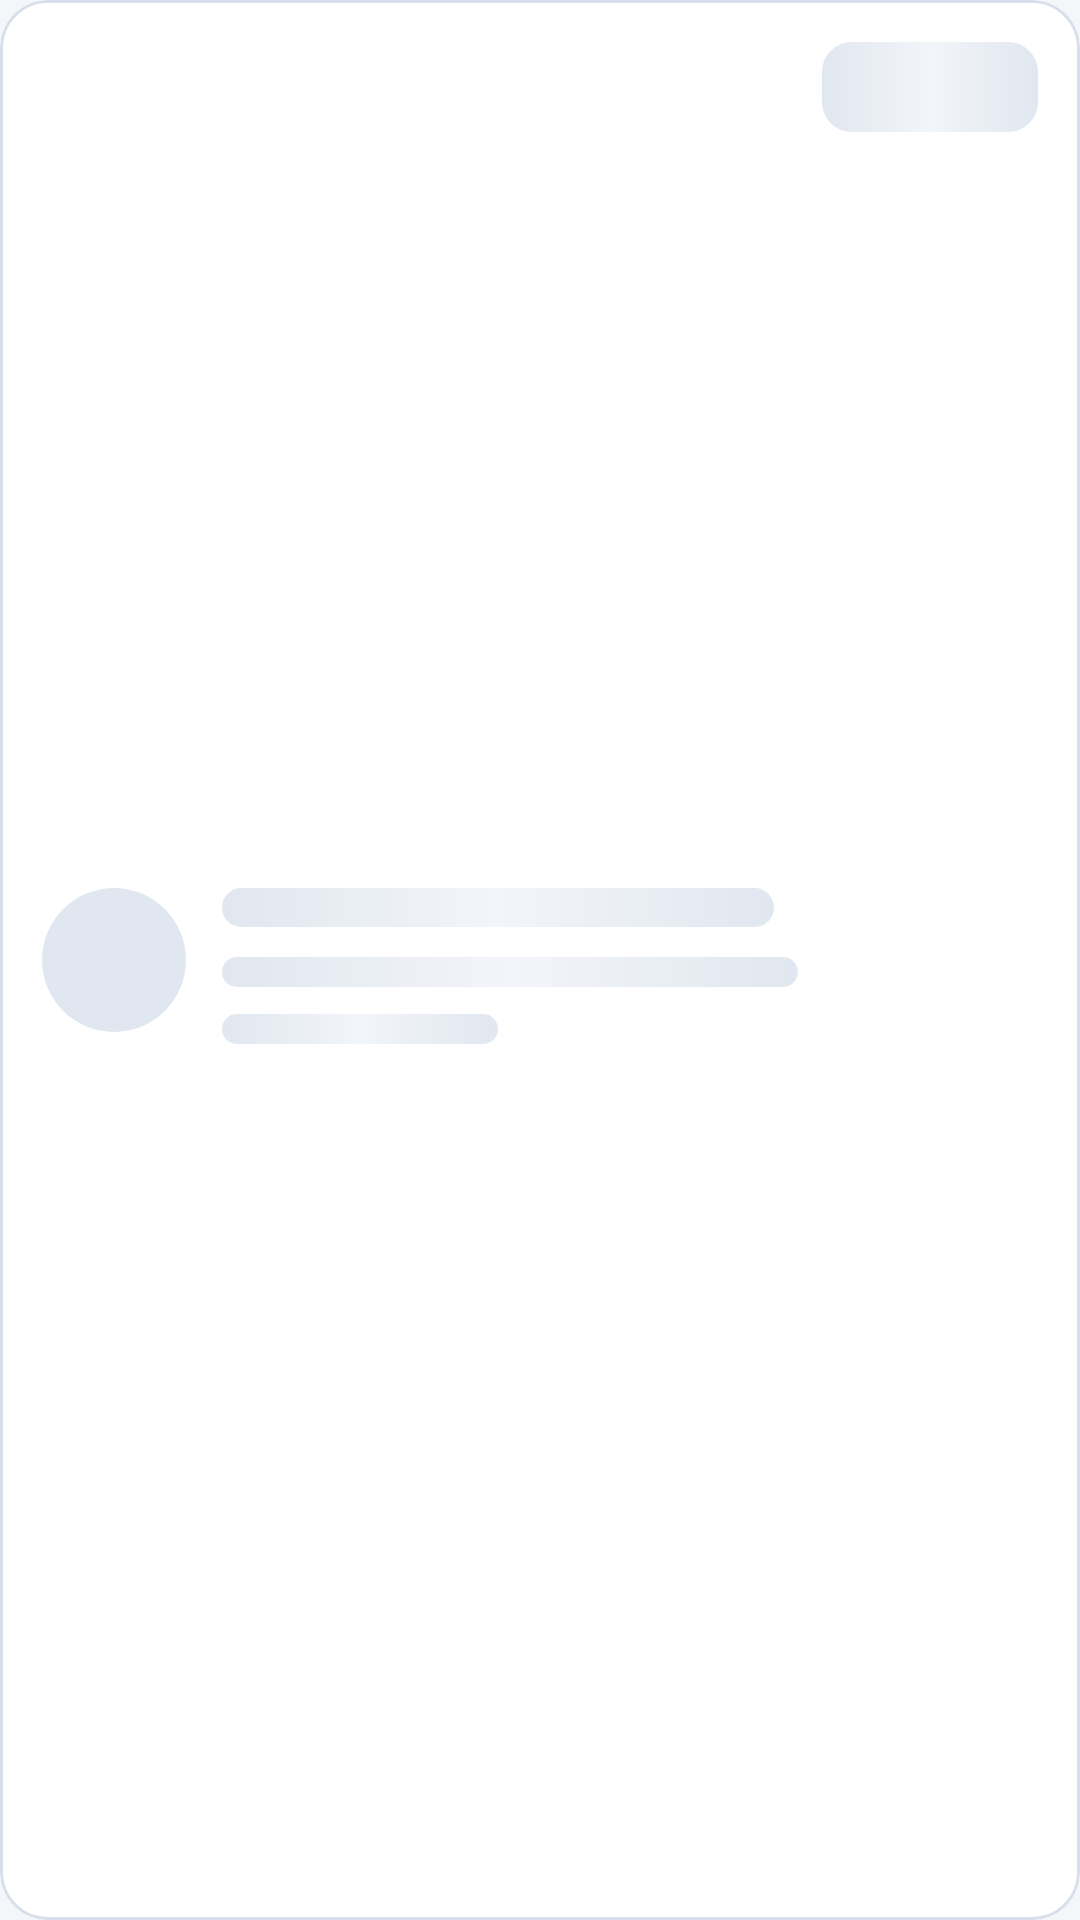

Write the Android layout XML for this screen, with the resource values it uses.
<!-- AndroidManifest.xml: application theme Theme.DicodePing -->
<!-- res/layout/view_server_skeleton.xml -->
<?xml version="1.0" encoding="utf-8"?>
<com.google.android.material.card.MaterialCardView xmlns:android="http://schemas.android.com/apk/res/android"
    xmlns:app="http://schemas.android.com/apk/res-auto"
    style="@style/Widget.DicodePing.ServerCard"
    android:layout_width="match_parent"
    android:layout_height="116dp"
    android:importantForAccessibility="no">

    <androidx.constraintlayout.widget.ConstraintLayout
        android:layout_width="match_parent"
        android:layout_height="match_parent"
        android:padding="14dp">

        <View
            android:id="@+id/skeletonFlag"
            android:layout_width="48dp"
            android:layout_height="48dp"
            android:background="@drawable/skeleton_round"
            app:layout_constraintBottom_toBottomOf="parent"
            app:layout_constraintStart_toStartOf="parent"
            app:layout_constraintTop_toTopOf="parent" />

        <View
            android:id="@+id/skeletonPing"
            android:layout_width="72dp"
            android:layout_height="30dp"
            android:background="@drawable/skeleton"
            app:layout_constraintEnd_toEndOf="parent"
            app:layout_constraintTop_toTopOf="parent" />

        <View
            android:id="@+id/skeletonTitle"
            android:layout_width="0dp"
            android:layout_height="13dp"
            android:layout_marginStart="12dp"
            android:layout_marginEnd="16dp"
            android:background="@drawable/skeleton"
            app:layout_constraintEnd_toStartOf="@id/skeletonPing"
            app:layout_constraintStart_toEndOf="@id/skeletonFlag"
            app:layout_constraintTop_toTopOf="@id/skeletonFlag" />

        <View
            android:id="@+id/skeletonLocation"
            android:layout_width="0dp"
            android:layout_height="10dp"
            android:layout_marginStart="12dp"
            android:layout_marginTop="10dp"
            android:layout_marginEnd="8dp"
            android:background="@drawable/skeleton"
            app:layout_constraintEnd_toStartOf="@id/skeletonPing"
            app:layout_constraintStart_toEndOf="@id/skeletonFlag"
            app:layout_constraintTop_toBottomOf="@id/skeletonTitle" />

        <View
            android:layout_width="92dp"
            android:layout_height="10dp"
            android:layout_marginStart="12dp"
            android:layout_marginTop="9dp"
            android:background="@drawable/skeleton"
            app:layout_constraintStart_toEndOf="@id/skeletonFlag"
            app:layout_constraintTop_toBottomOf="@id/skeletonLocation" />
    </androidx.constraintlayout.widget.ConstraintLayout>
</com.google.android.material.card.MaterialCardView>
<!-- resources referenced by this layout -->
<resources>
  <!-- drawable skeleton (drawable) -->
  <?xml version="1.0" encoding="utf-8"?>
  <shape xmlns:android="http://schemas.android.com/apk/res/android" android:shape="rectangle">
      <gradient android:angle="0" android:startColor="@color/skeleton_base" android:centerColor="@color/skeleton_highlight" android:endColor="@color/skeleton_base" />
      <corners android:radius="10dp" />
  </shape>
  <!-- drawable skeleton_round (drawable) -->
  <?xml version="1.0" encoding="utf-8"?>
  <shape xmlns:android="http://schemas.android.com/apk/res/android" android:shape="oval">
      <solid android:color="@color/skeleton_base" />
  </shape>
  <style name="Widget.DicodePing.ServerCard" parent="Widget.Material3.CardView.Filled">
          <item name="cardBackgroundColor">@color/surface_card</item>
          <item name="cardCornerRadius">16dp</item>
          <item name="cardElevation">0dp</item>
          <item name="strokeColor">@color/outline_soft</item>
          <item name="strokeWidth">1dp</item>
      </style>
  <color name="skeleton_base">#E1E7F0</color>
  <color name="skeleton_highlight">#F2F5F9</color>
  <color name="surface_card">#FFFFFF</color>
  <color name="outline_soft">#D8DFEA</color>
  <color name="brand">#5E7CF5</color>
  <color name="brand_container">#DCE4FF</color>
  <color name="on_brand_container">#172552</color>
  <color name="app_background">#F4F6FA</color>
  <color name="surface_card_alt">#EEF2F8</color>
  <color name="text_primary">#121826</color>
  <color name="m3_on_surface_variant">#617086</color>
  <color name="m3_surface_variant">#D8DFEA</color>
  <color name="m3_surface_low">#F4F6FA</color>
  <color name="m3_surface_lowest">#FFFFFF</color>
  <color name="m3_surface_highest">#E7EBF2</color>
  <color name="m3_outline_variant">#D8DFEA</color>
  <color name="m3_error">#C83B4A</color>
  <color name="m3_on_error">#FFFFFF</color>
  <color name="m3_error_container">#FDE0E3</color>
  <color name="m3_on_error_container">#7A1219</color>
  <color name="surface_nav">#FFFFFF</color>
  <style name="ThemeOverlay.DicodePing.Dialog" parent="ThemeOverlay.Material3.MaterialAlertDialog">
          <item name="android:fontFamily">@font/vazirmatn</item>
          <item name="fontFamily">@font/vazirmatn</item>
          <item name="colorSurface">@color/surface_card</item>
      </style>
  <style name="Widget.DicodePing.BottomNavigation" parent="Widget.Material3.BottomNavigationView">
          <item name="android:background">@color/surface_nav</item>
          <item name="itemIconTint">@color/nav_item_tint</item>
          <item name="itemTextColor">@color/nav_item_tint</item>
          <item name="itemTextAppearanceActive">@style/TextAppearance.DicodePing.Nav.Active</item>
          <item name="itemTextAppearanceInactive">@style/TextAppearance.DicodePing.Nav</item>
          <item name="elevation">0dp</item>
      </style>
  <style name="TextAppearance.DicodePing.Nav.Active" parent="TextAppearance.DicodePing.Nav">
          <item name="android:textStyle">bold</item>
      </style>
  <style name="TextAppearance.DicodePing.Nav" parent="TextAppearance.Material3.LabelSmall">
          <item name="android:fontFamily">@font/vazirmatn</item>
          <item name="fontFamily">@font/vazirmatn</item>
          <item name="android:textSize">11sp</item>
          <item name="android:includeFontPadding">false</item>
      </style>
</resources>
